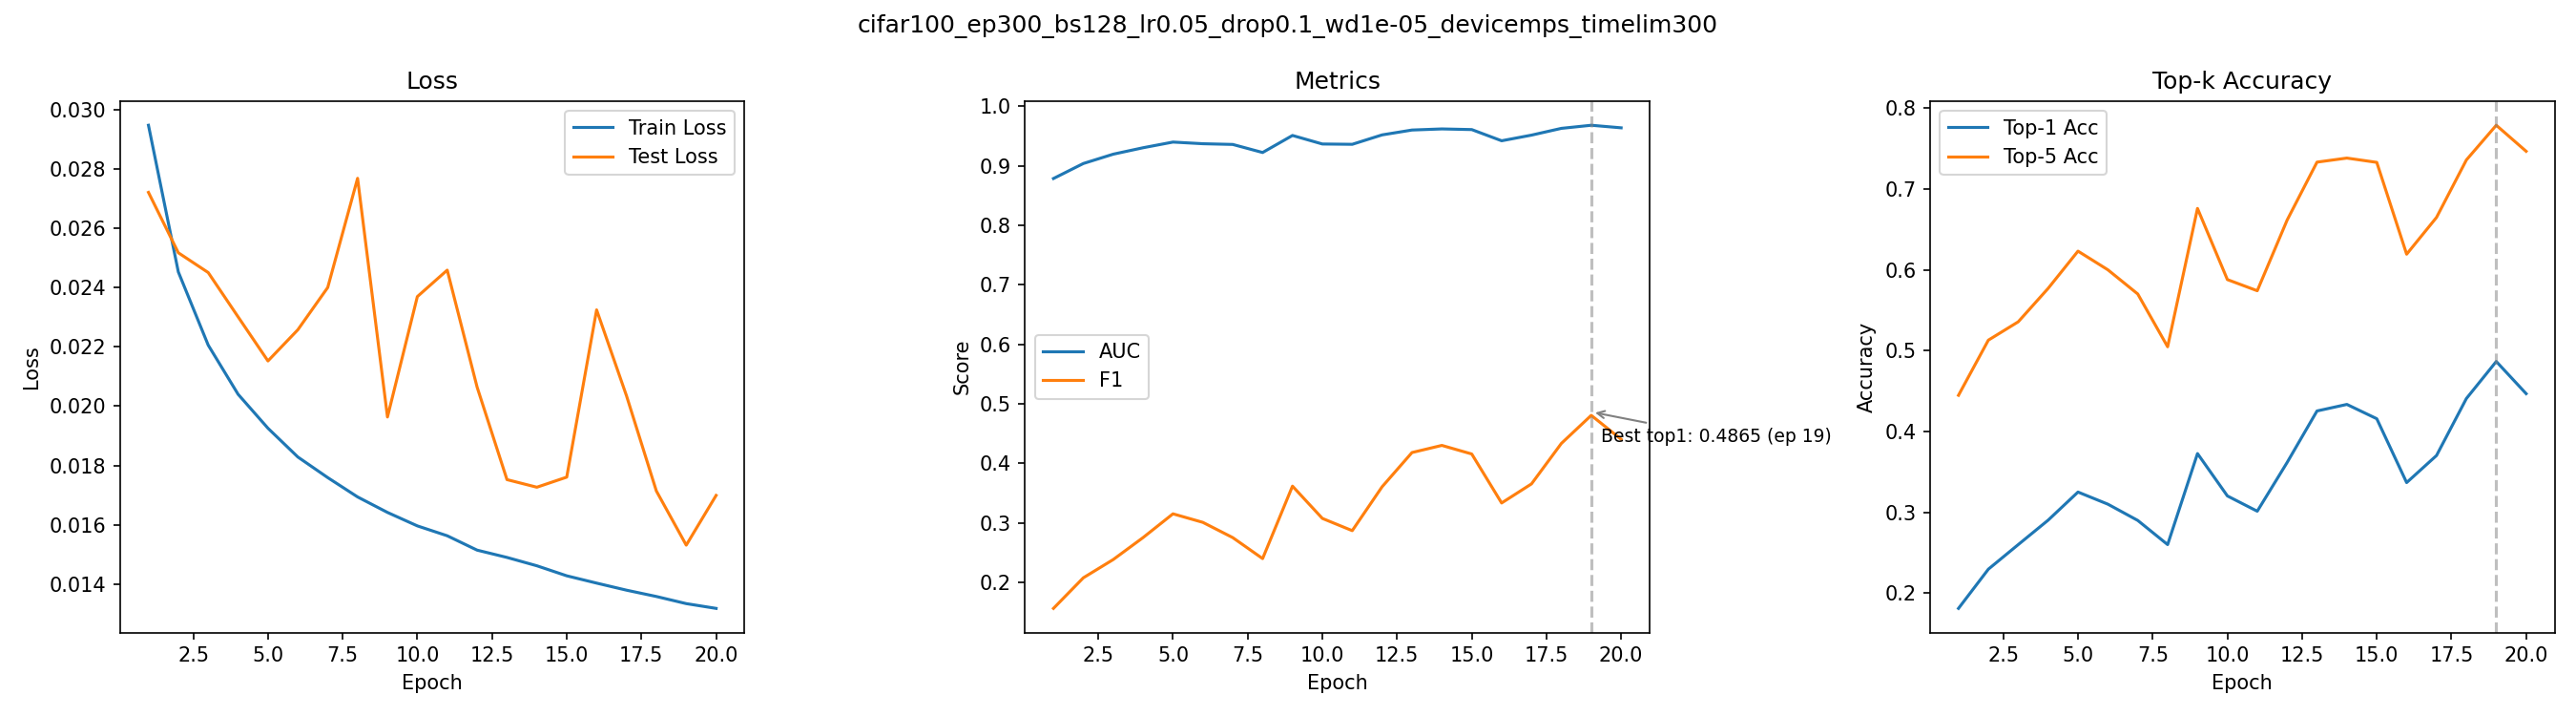

Values plotted in this chart, from the file beside it:
epoch, train_loss, test_loss, auc, f1, top1_acc, top5_acc
1, 0.02946, 0.0272, 0.8788, 0.1564, 0.1811, 0.4447
2, 0.02452, 0.02517, 0.904, 0.2078, 0.2296, 0.5129
3, 0.02206, 0.0245, 0.9197, 0.2384, 0.26, 0.5356
4, 0.0204, 0.02301, 0.9305, 0.2754, 0.2902, 0.5769
5, 0.01925, 0.02152, 0.94, 0.3153, 0.325, 0.623
6, 0.01829, 0.02257, 0.9372, 0.3009, 0.31, 0.5999
7, 0.01759, 0.024, 0.936, 0.2753, 0.2899, 0.57
8, 0.01694, 0.02768, 0.9225, 0.2401, 0.26, 0.5047
9, 0.01642, 0.01963, 0.9511, 0.3618, 0.3726, 0.6758
10, 0.01596, 0.02369, 0.9368, 0.3076, 0.3202, 0.5878
11, 0.01563, 0.02458, 0.9362, 0.287, 0.3013, 0.574
12, 0.01515, 0.02064, 0.9521, 0.3608, 0.3616, 0.6614
13, 0.0149, 0.01752, 0.9602, 0.4183, 0.4253, 0.7331
14, 0.01462, 0.01727, 0.9621, 0.4303, 0.4334, 0.7381
15, 0.01428, 0.01761, 0.961, 0.4158, 0.4157, 0.7328
16, 0.01404, 0.02324, 0.9422, 0.3335, 0.3367, 0.6192
17, 0.0138, 0.02035, 0.9517, 0.3656, 0.3702, 0.6647
18, 0.01358, 0.01714, 0.9631, 0.4336, 0.4407, 0.7358
19, 0.01334, 0.01532, 0.9683, 0.4808, 0.4865, 0.7787
20, 0.01318, 0.01699, 0.964, 0.4406, 0.4467, 0.7465
